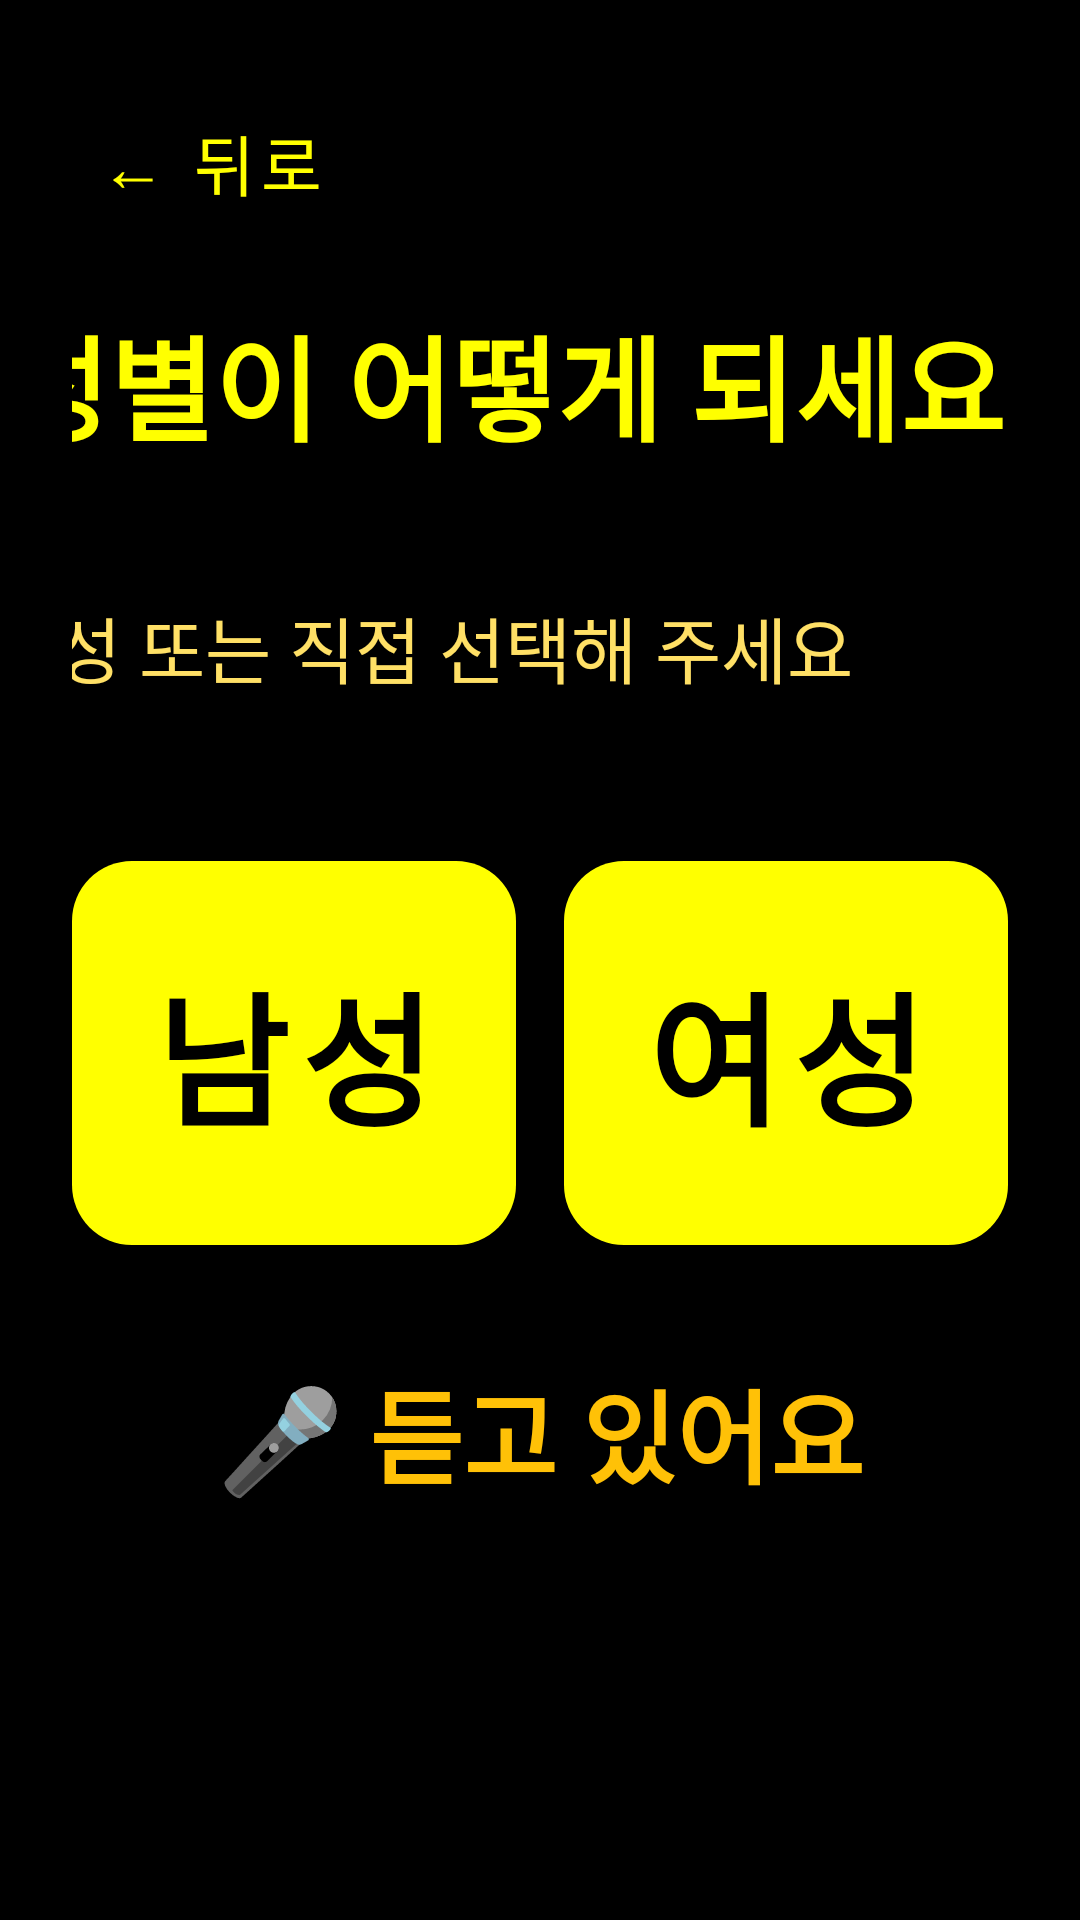

Layout XML and referenced resources for this Android screen:
<!-- AndroidManifest.xml: application theme Theme.FallZero -->
<!-- res/layout/fragment_gender.xml -->
<?xml version="1.0" encoding="utf-8"?>
<androidx.constraintlayout.widget.ConstraintLayout
    xmlns:android="http://schemas.android.com/apk/res/android"
    xmlns:app="http://schemas.android.com/apk/res-auto"
    android:layout_width="match_parent"
    android:layout_height="match_parent"
    android:background="@color/background"
    android:padding="24dp">

    <com.google.android.material.button.MaterialButton
        android:id="@+id/btn_back"
        style="@style/Widget.MaterialComponents.Button.TextButton"
        android:layout_width="wrap_content"
        android:layout_height="52dp"
        android:text="← 뒤로"
        android:textSize="22sp"
        android:textColor="@color/text_primary"
        android:layout_marginTop="4dp"
        app:layout_constraintTop_toTopOf="parent"
        app:layout_constraintStart_toStartOf="parent" />

    <TextView
        android:id="@+id/tv_question"
        android:layout_width="358dp"
        android:layout_height="88dp"
        android:layout_marginTop="20dp"
        android:breakStrategy="simple"
        android:hyphenationFrequency="none"
        android:lineSpacingMultiplier="1.2"
        android:text="성별이 어떻게 되세요?"
        android:textColor="@color/text_primary"
        android:textSize="38sp"
        android:textStyle="bold"
        app:layout_constraintEnd_toEndOf="parent"
        app:layout_constraintStart_toStartOf="parent"
        app:layout_constraintTop_toBottomOf="@id/btn_back" />

    <TextView
        android:id="@+id/tv_subtitle"
        android:layout_width="368dp"
        android:layout_height="51dp"
        android:layout_marginTop="10dp"
        android:breakStrategy="simple"
        android:hyphenationFrequency="none"
        android:lineSpacingMultiplier="1.3"
        android:text="음성 또는 직접 선택해 주세요"
        android:textColor="@color/text_secondary"
        android:textSize="24sp"
        app:layout_constraintEnd_toEndOf="parent"
        app:layout_constraintStart_toStartOf="parent"
        app:layout_constraintTop_toBottomOf="@id/tv_question" />

    
    <LinearLayout
        android:id="@+id/layout_buttons"
        android:layout_width="0dp"
        android:layout_height="wrap_content"
        android:orientation="horizontal"
        android:layout_marginTop="32dp"
        app:layout_constraintTop_toBottomOf="@id/tv_subtitle"
        app:layout_constraintStart_toStartOf="parent"
        app:layout_constraintEnd_toEndOf="parent">

        <com.google.android.material.button.MaterialButton
            android:id="@+id/btn_male"
            android:layout_width="0dp"
            android:layout_height="140dp"
            android:layout_weight="1"
            android:text="남성"
            android:textSize="48sp"
            android:textStyle="bold"
            android:textColor="@color/on_primary"
            android:layout_marginEnd="8dp"
            app:backgroundTint="@color/primary"
            app:cornerRadius="20dp" />

        <com.google.android.material.button.MaterialButton
            android:id="@+id/btn_female"
            android:layout_width="0dp"
            android:layout_height="140dp"
            android:layout_weight="1"
            android:text="여성"
            android:textSize="48sp"
            android:textStyle="bold"
            android:textColor="@color/on_primary"
            android:layout_marginStart="8dp"
            app:backgroundTint="@color/primary"
            app:cornerRadius="20dp" />
    </LinearLayout>

    <TextView
        android:id="@+id/tv_voice_status"
        android:layout_width="0dp"
        android:layout_height="wrap_content"
        android:text="🎤 듣고 있어요"
        android:breakStrategy="simple"
        android:hyphenationFrequency="none"
        android:textSize="34sp"
        android:textStyle="bold"
        android:textColor="#FFC107"
        android:gravity="center"
        android:layout_marginTop="32dp"
        app:layout_constraintTop_toBottomOf="@id/layout_buttons"
        app:layout_constraintStart_toStartOf="parent"
        app:layout_constraintEnd_toEndOf="parent" />

</androidx.constraintlayout.widget.ConstraintLayout>
<!-- resources referenced by this layout -->
<resources>
  <color name="background">#000000</color>
  <color name="on_primary">#000000</color>
  <color name="primary">#FFFF00</color>
  <color name="text_primary">#FFFF00</color>
  <color name="text_secondary">#FFE066</color>
  <style name="Theme.FallZero" parent="Theme.MaterialComponents.DayNight.DarkActionBar">
          <item name="colorPrimary">@color/primary</item>
          <item name="colorPrimaryDark">@color/primary_dark</item>
          <item name="colorAccent">@color/accent</item>
          <item name="android:windowBackground">@color/background</item>
          <item name="android:textColor">@color/text_primary</item>
          <item name="android:textSize">40sp</item>
          
          <item name="android:textColorPrimary">@color/text_primary</item>
          <item name="android:textColorSecondary">@color/text_secondary</item>
          
          <item name="android:textViewStyle">@style/AppTextView</item>
      </style>
  <color name="primary_dark">#CCCC00</color>
  <color name="accent">#FFFF00</color>
  <style name="AppTextView" parent="android:Widget.TextView">
          <item name="android:breakStrategy">simple</item>
          <item name="android:hyphenationFrequency">none</item>
      </style>
</resources>
